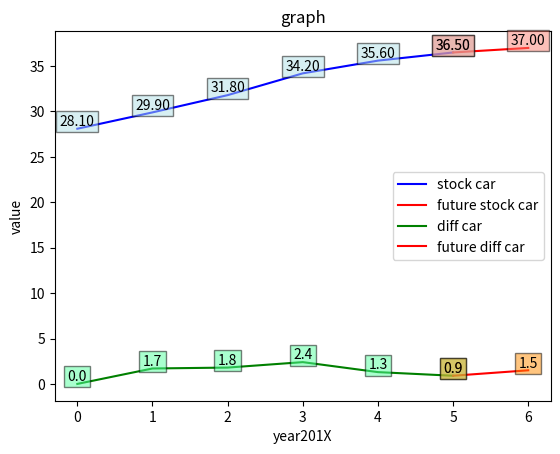

Reproduce this figure in Python.
import numpy as np
import matplotlib.pyplot as plt

fig = plt.figure()
ax1 = fig.add_subplot(111)
ax1.set_title('graph')
ax1.set_xlabel('year201X')
ax1.set_ylabel('value')
x = [0,1,2,3,4,5]
y = [28.1,29.9,31.8,34.2,35.6,36.5]
ax1.plot(x,y,c='b',label='stock car')
for x,y in zip(x,y):
    plt.text(x, y, '%.2f' % y, ha='center', va= 'bottom',\
    bbox={'facecolor':'#B0E0E6', 'alpha':0.5, 'pad':2.5}) #สีกล่องข้อความตามจุด
w = [5,6]
z = [36.5,37.0] #ค่าสุดท้ายยังไมใช่ค่าจริง
ax1.plot(w,z,c='r',label='future stock car')
for x,y in zip(w,z):
    plt.text(x, y, '%.2f' % y, ha='center', va= 'bottom',\
    bbox={'facecolor':'#FA8072', 'alpha':0.5, 'pad':2.5})

a = [0,1,2,3,4,5]
b = [0,1.7,1.8,2.4,1.3,0.9]
ax1.plot(a,b,c='g',label='diff car')
for x,y in zip(a,b):
    plt.text(x, y, '%.1f' % y, ha='center', va= 'bottom',\
    bbox={'facecolor':'#54FF9F', 'alpha':0.5, 'pad':2.5})
g = [5,6]
h = [0.9,1.5] #ค่าสุดท้ายยังไม่ใช่ค่าจริง
ax1.plot(g,h,c='r',label='future diff car')
for x,y in zip(g,h):
    plt.text(x, y, '%.1f' % y, ha='center', va= 'bottom',\
    bbox={'facecolor':'#FF8C00', 'alpha':0.5, 'pad':2.5})

leg = ax1.legend(loc='center right')
print("end")
